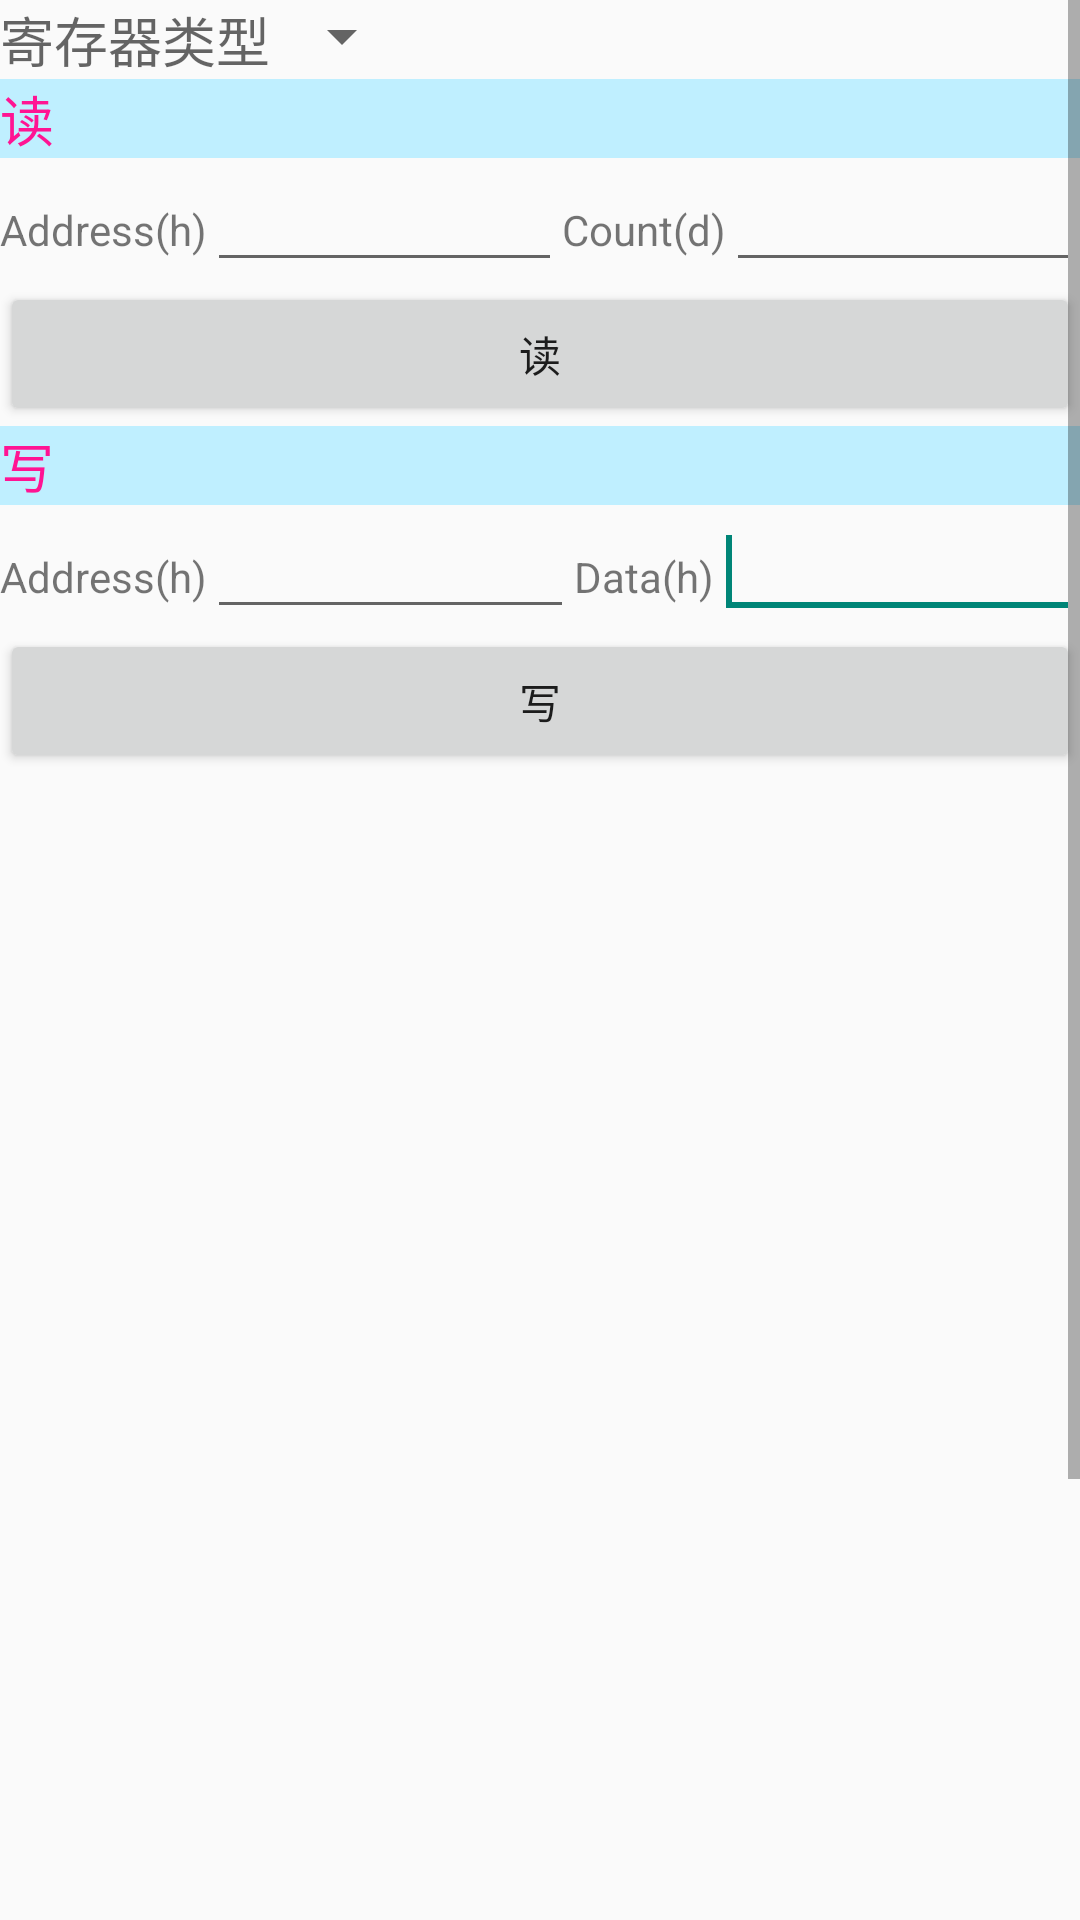

The Android layout XML behind this screen, and the referenced resources:
<!-- AndroidManifest.xml: application theme AppTheme -->
<!-- res/layout/registerop.xml -->
<?xml version="1.0" encoding="utf-8"?>

<ScrollView xmlns:android="http://schemas.android.com/apk/res/android"
    android:layout_width="match_parent"
    android:layout_height="match_parent" >

    <LinearLayout
        android:layout_width="match_parent"
        android:layout_height="match_parent"
        android:orientation="vertical" >

        <LinearLayout
            android:layout_width="match_parent"
            android:layout_height="wrap_content" >

            <TextView
                android:id="@+id/textView_cavs"
                android:layout_width="wrap_content"
                android:layout_height="wrap_content"
                android:text="寄存器类型"
                android:textAppearance="?android:attr/textAppearanceMedium" />

            <Spinner
                android:id="@+id/spinner_regtype"
                android:layout_width="wrap_content"
                android:layout_height="wrap_content" />
        </LinearLayout>

        <TextView
            android:id="@+id/textView_regr"
            android:layout_width="match_parent"
            android:layout_height="wrap_content"
            android:background="#BFEFFF"
            android:text="@string/tab3_read_button_read"
            android:textColor="#ff1493"
            android:textSize="18sp" />

        <LinearLayout
            android:layout_width="match_parent"
            android:layout_height="wrap_content" >

            <TextView
                android:id="@+id/textView_regadr"
                android:layout_width="wrap_content"
                android:layout_height="wrap_content"
                android:text="Address(h)" />

            <EditText
                android:id="@+id/editText_regadr"
                android:layout_width="wrap_content"
                android:layout_height="wrap_content"
                android:layout_weight="1"
                android:ems="10" >

                <requestFocus />
            </EditText>

            <TextView
                android:id="@+id/textView_regrc"
                android:layout_width="wrap_content"
                android:layout_height="wrap_content"
                android:text="Count(d)" />

            <EditText
                android:id="@+id/editText_regrc"
                android:layout_width="wrap_content"
                android:layout_height="wrap_content"
                android:layout_weight="1"
                android:ems="10" />
        </LinearLayout>

        <Button
            android:id="@+id/button_regread"
            android:layout_width="match_parent"
            android:layout_height="wrap_content"
            android:text="@string/tab3_read_button_read" />

        <TextView
            android:id="@+id/textView_regw"
            android:layout_width="match_parent"
            android:layout_height="wrap_content"
            android:background="#BFEFFF"
            android:text="@string/tab3_read_button_write"
            android:textColor="#ff1493"
            android:textSize="18sp" />

        <LinearLayout
            android:layout_width="match_parent"
            android:layout_height="wrap_content" >

            <TextView
                android:id="@+id/textView_regwadr"
                android:layout_width="wrap_content"
                android:layout_height="wrap_content"
                android:text="Address(h)" />

            <EditText
                android:id="@+id/editText_regwadr"
                android:layout_width="wrap_content"
                android:layout_height="wrap_content"
                android:layout_weight="1"
                android:ems="10" />

            <TextView
                android:id="@+id/textView_regwc"
                android:layout_width="wrap_content"
                android:layout_height="wrap_content"
                android:text="Data(h)" />

            <EditText
                android:id="@+id/editText_regwv"
                android:layout_width="wrap_content"
                android:layout_height="wrap_content"
                android:layout_weight="1"
                android:ems="10" >

                <requestFocus />
            </EditText>
        </LinearLayout>

        <Button
            android:id="@+id/button_regwrite"
            android:layout_width="match_parent"
            android:layout_height="wrap_content"
            android:text="@string/tab3_read_button_write" />

        <ListView
            android:id="@+id/listView_reglist"
            android:layout_width="wrap_content"
            android:layout_height="573dp" >
        </ListView>
    </LinearLayout>

</ScrollView>
<!-- resources referenced by this layout -->
<resources>
  <string name="tab3_read_button_read">读</string>
  <string name="tab3_read_button_write">写</string>
  <style name="AppTheme" parent="AppBaseTheme">
          
      </style>
  <style name="AppBaseTheme" parent="Theme.AppCompat.Light">
          
          <item name="android:windowActionBar">true</item>
          <item name="android:windowNoTitle">false</item>
      </style>
</resources>
